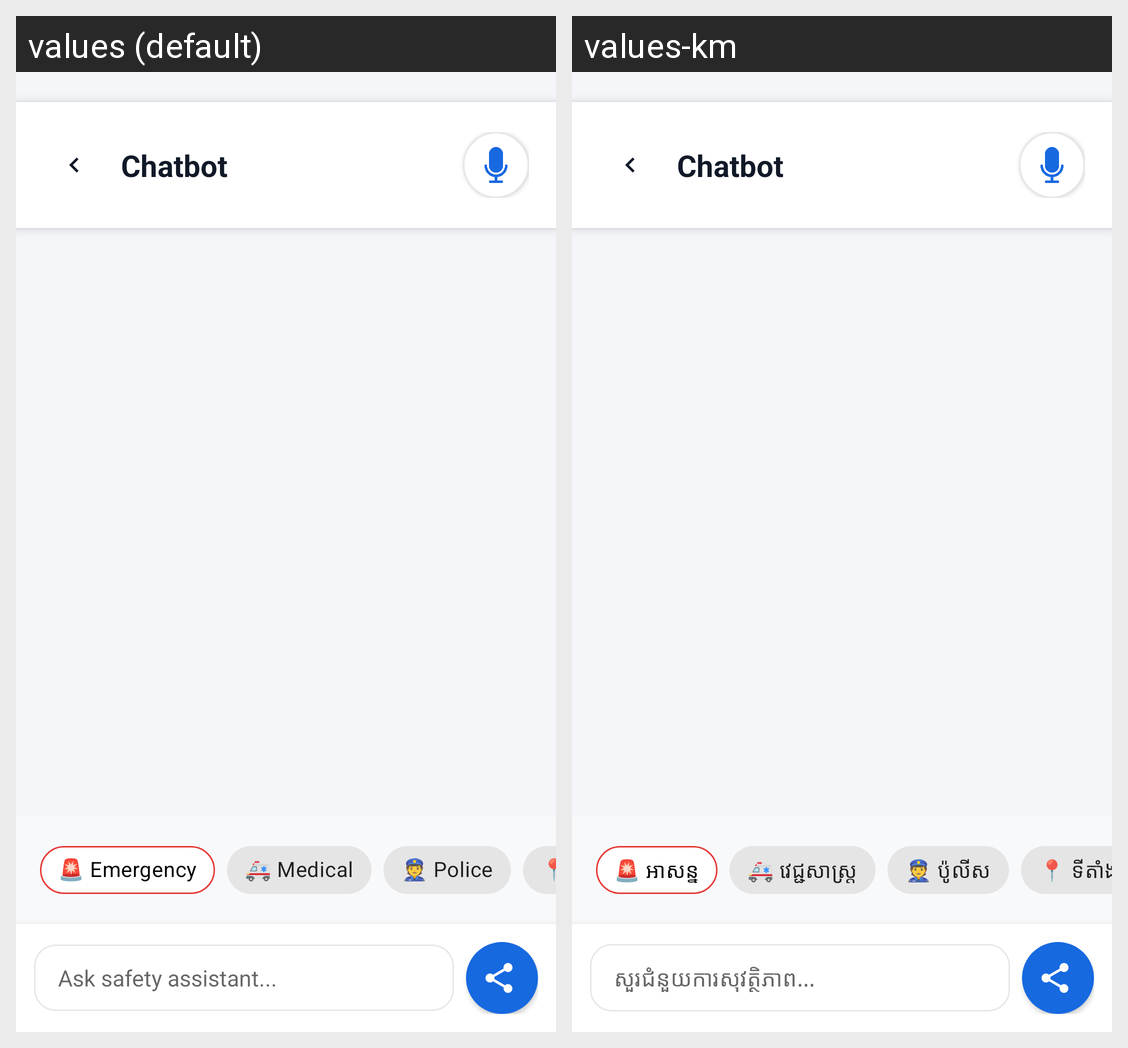

The Android screen above is rendered under two locales of the same app. Produce the string resources it draws, with the default and per-locale values.
Android screen res/layout/activity_chatbot.xml rendered under 2 locales, left to right: values (default), values-km. Device: Nexus 5 (rendered at 1080×1920; each locale shown at half size, 540×960, under a caption strip naming it); theme Theme.EmergencySOSApp.
Strings drawn on this screen, with the default value and each locale's value (text and hints the layout hard-codes, and strings that could not be matched under every locale, appear in the picture but are not listed):

chatbot_title
  values: Chatbot
  values-km: Chatbot

emergency_chip
  values: 🚨 Emergency
  values-km: 🚨 អាសន្ន

medical_chip
  values: 🚑 Medical
  values-km: 🚑 វេជ្ជសាស្ត្រ

police_chip
  values: 👮 Police
  values-km: 👮 ប៉ូលីស

location_chip
  values: 📍 Location
  values-km: 📍 ទីតាំង

chatbot_hint
  values: Ask safety assistant...
  values-km: សួរជំនួយការសុវត្ថិភាព...
